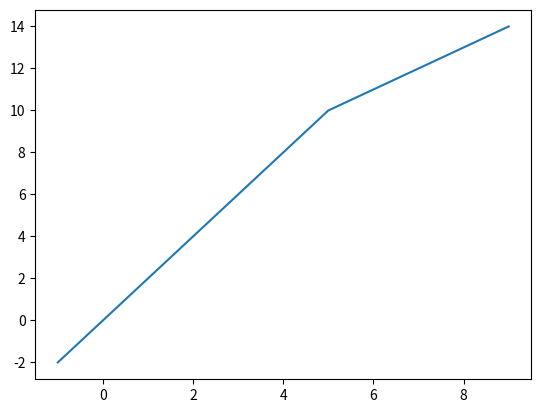

Write the Python code that produced this figure.
import numpy as np
import matplotlib.pyplot as plt

tall1 = np.array([-1, 1, 3, 5, 9])
tall2 = np.array([-2, 2, 6, 10, 14])

# Verdi tabell zip og enumerate
for i, (t1, t2) in enumerate(zip(tall1, tall2)):
    print(f"{i+1} | {t1:2} | {t2:2}")

print(tall1[2:])
print(tall2[:3])
print(tall1[::2])
print(tall1[1:]-tall1[:-1])

# Viser grafen til den deriverte til y
x = tall1
y = tall2
print((y[1:]-y[:-1])/(x[1:]-x[:-1]))
plt.plot(x, y)

# Bruker boolske arrays til å hente ut verdier fra numpy array
print(x)
print(y)
ind = np.array([True, False, True, True, False])
print(ind)
print(x[ind])
print(y[ind])
print(x > 2)
print(y[x > 2])

plt.show()
